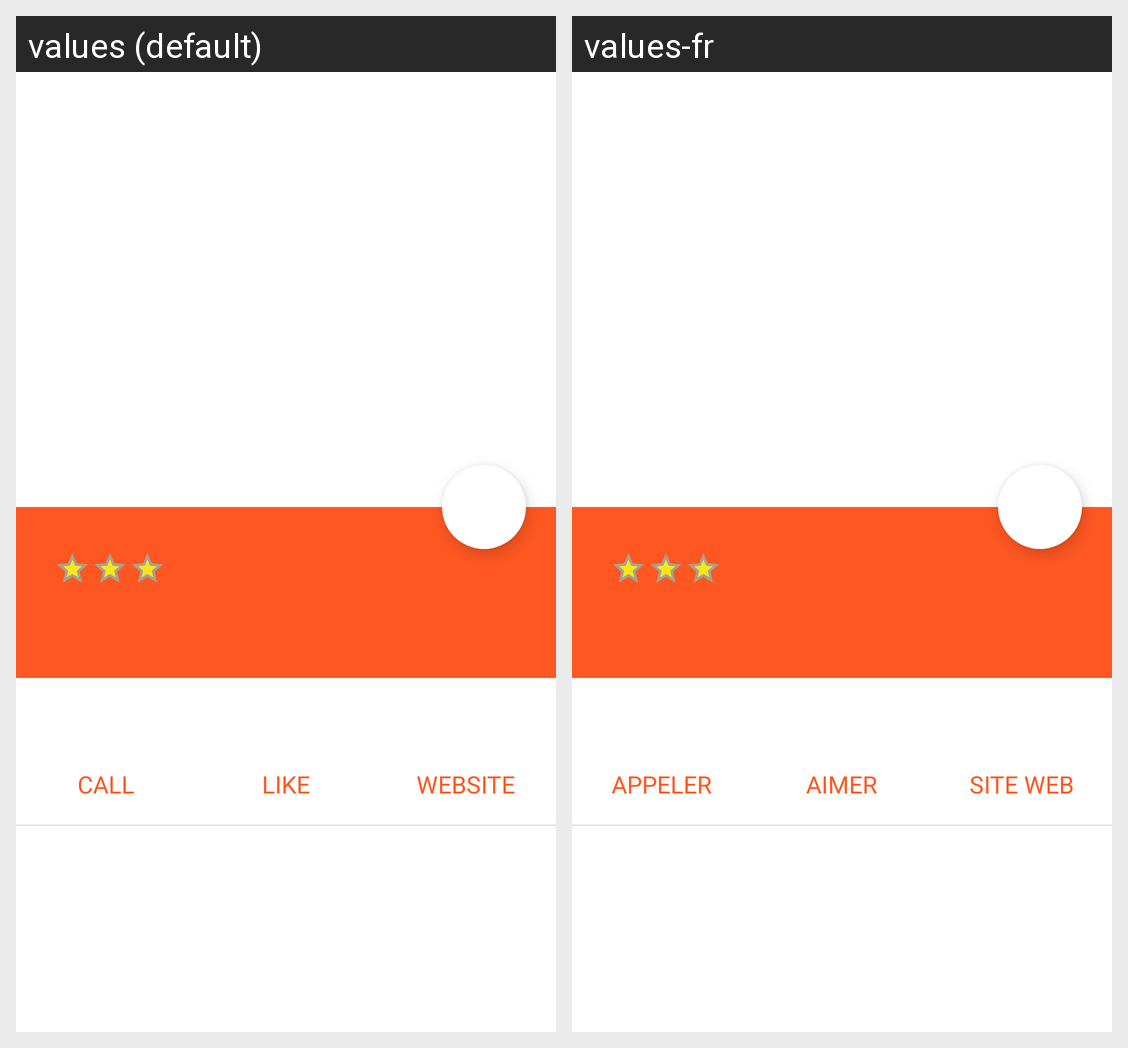

Here is an Android app screen in its default locale and in the app's own translations. Write out the translated-string differences for the strings that appear on this screen.
Android screen res/layout/fragment_restaurant_details.xml rendered under 2 locales, left to right: values (default), values-fr. Device: Nexus 5 (rendered at 1080×1920; each locale shown at half size, 540×960, under a caption strip naming it); theme SplashScreen.
Strings drawn on this screen, with the default value and each locale's value (text and hints the layout hard-codes, and strings that could not be matched under every locale, appear in the picture but are not listed):

call
  values: CALL
  values-fr: APPELER

like
  values: LIKE
  values-fr: AIMER

website
  values: WEBSITE
  values-fr: SITE WEB
